Dataset: datasets (GitHub, chinmoy12c/spsVision). Classes: paper, scissor, stone.

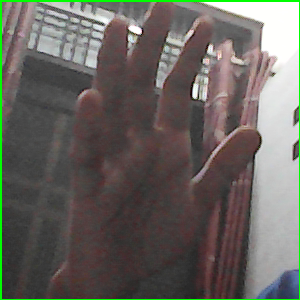
Label: paper

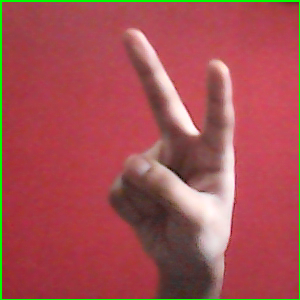
Label: scissor

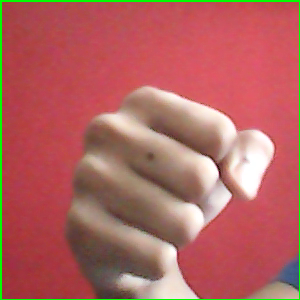
Label: stone

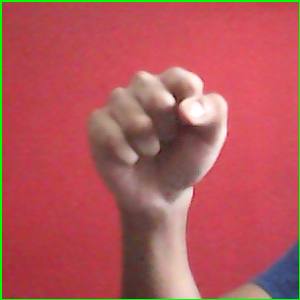
Label: stone

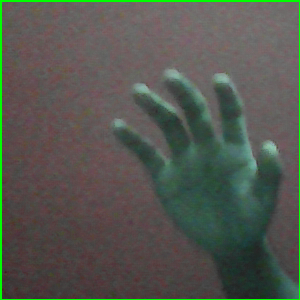
Label: paper

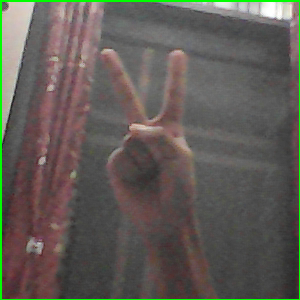
Label: scissor
